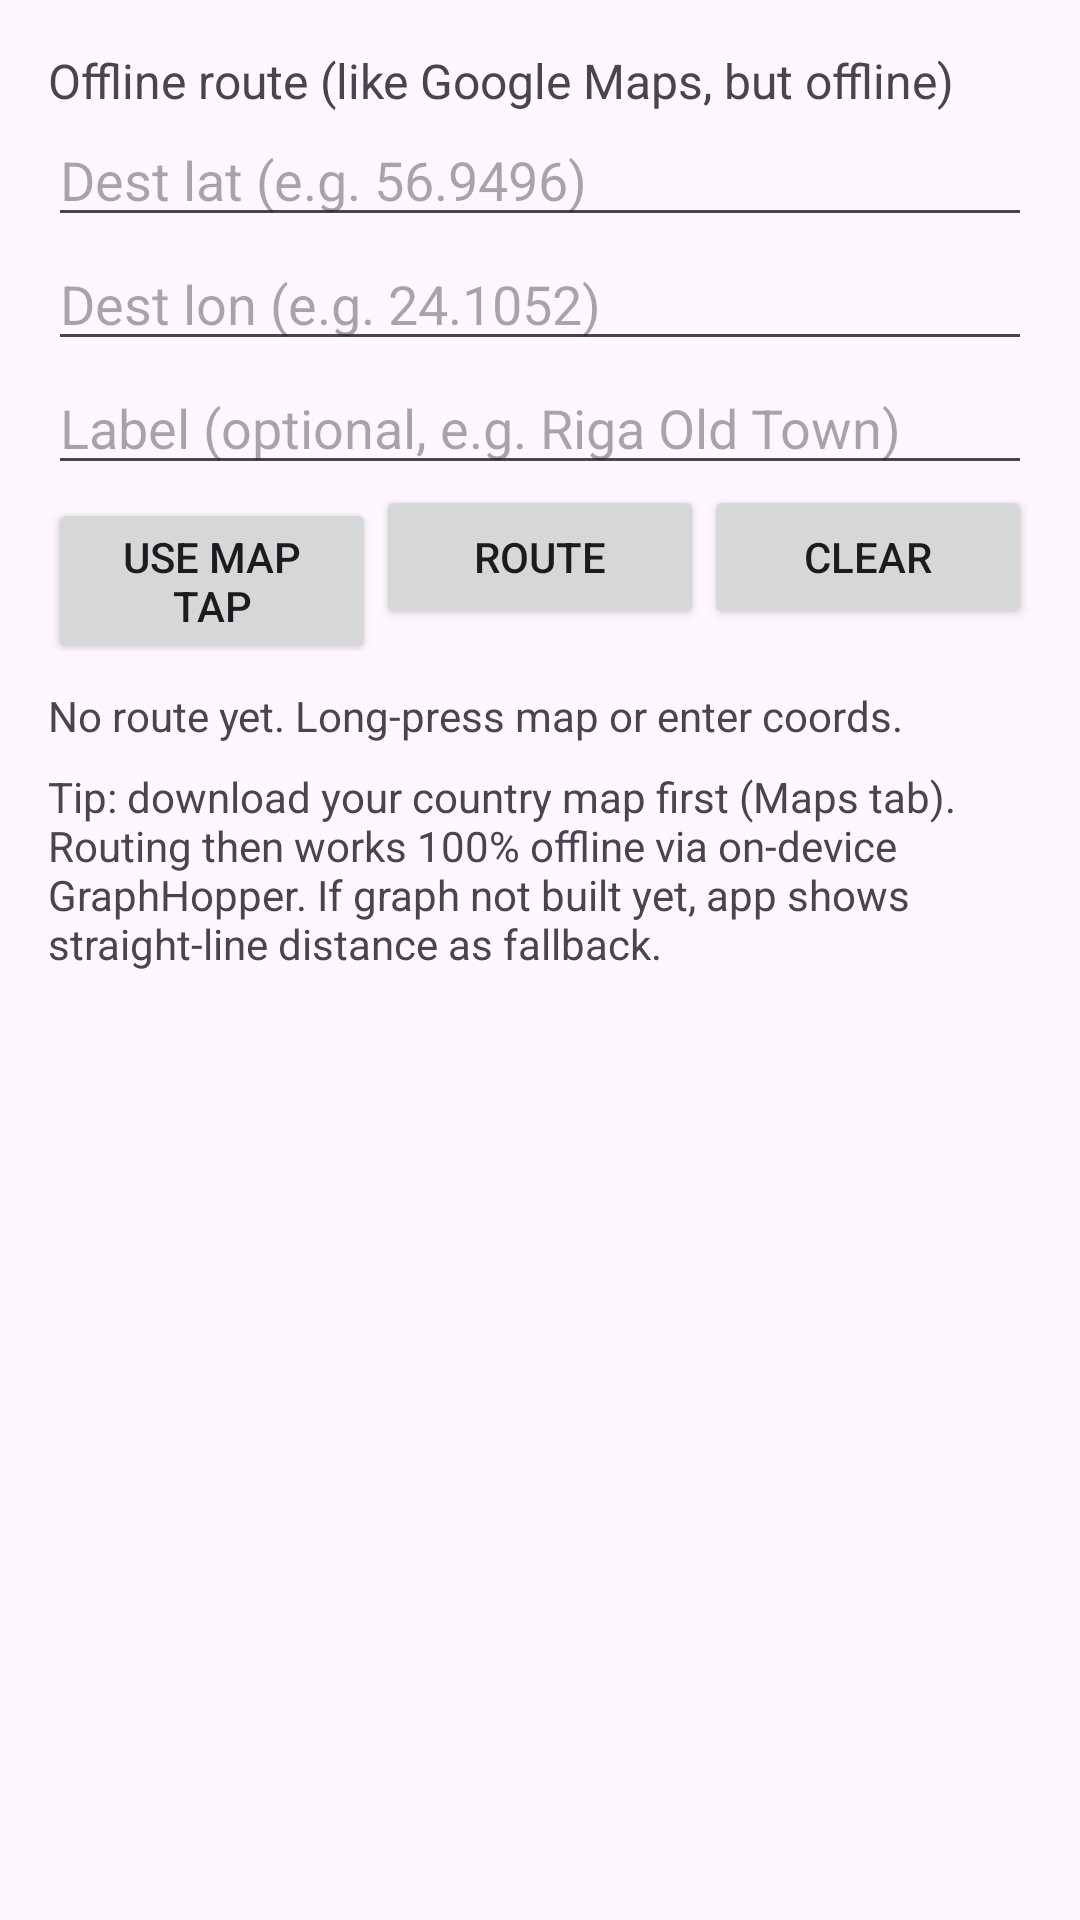

Android layout source for this screen:
<!-- AndroidManifest.xml: application theme Theme.OfflineMapTracker -->
<!-- res/layout/fragment_route.xml -->
<?xml version="1.0" encoding="utf-8"?>
<ScrollView xmlns:android="http://schemas.android.com/apk/res/android"
    android:layout_width="match_parent" android:layout_height="match_parent" android:padding="16dp">
    <LinearLayout android:orientation="vertical"
        android:layout_width="match_parent" android:layout_height="wrap_content">
        <TextView android:text="Offline route (like Google Maps, but offline)"
            android:layout_width="wrap_content" android:layout_height="wrap_content" android:textSize="16sp"/>
        <EditText android:id="@+id/et_dest_lat" android:hint="Dest lat (e.g. 56.9496)"
            android:inputType="numberDecimal|numberSigned"
            android:layout_width="match_parent" android:layout_height="wrap_content"/>
        <EditText android:id="@+id/et_dest_lon" android:hint="Dest lon (e.g. 24.1052)"
            android:inputType="numberDecimal|numberSigned"
            android:layout_width="match_parent" android:layout_height="wrap_content"/>
        <EditText android:id="@+id/et_dest_name" android:hint="Label (optional, e.g. Riga Old Town)"
            android:layout_width="match_parent" android:layout_height="wrap_content"/>
        <LinearLayout android:orientation="horizontal"
            android:layout_width="match_parent" android:layout_height="wrap_content">
            <Button android:id="@+id/btn_use_map_center" android:layout_width="0dp" android:layout_weight="1"
                android:layout_height="wrap_content" android:text="Use map tap"/>
            <Button android:id="@+id/btn_route" android:layout_width="0dp" android:layout_weight="1"
                android:layout_height="wrap_content" android:text="Route"/>
            <Button android:id="@+id/btn_clear_route" android:layout_width="0dp" android:layout_weight="1"
                android:layout_height="wrap_content" android:text="Clear"/>
        </LinearLayout>
        <TextView android:id="@+id/tv_route_info" android:text="No route yet. Long-press map or enter coords."
            android:layout_width="wrap_content" android:layout_height="wrap_content" android:layout_marginTop="12dp"/>
        <TextView android:text="Tip: download your country map first (Maps tab). Routing then works 100% offline via on-device GraphHopper. If graph not built yet, app shows straight-line distance as fallback."
            android:layout_width="wrap_content" android:layout_height="wrap_content" android:layout_marginTop="8dp"/>
    </LinearLayout>
</ScrollView>
<!-- resources referenced by this layout -->
<resources>
  <style name="Theme.OfflineMapTracker" parent="Theme.Material3.DayNight.NoActionBar">
          <item name="colorPrimary">@color/teal_700</item>
      </style>
  <color name="teal_700">#018786</color>
</resources>
